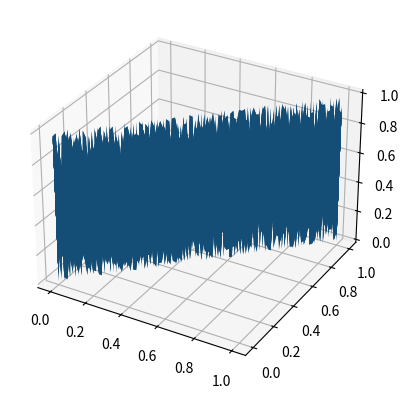

This figure's Python source:
import numpy as np
import matplotlib.pyplot as plt
from mpl_toolkits.mplot3d import Axes3D
from matplotlib.animation import FuncAnimation

size = 100 #grid size
t = 100 #time total
dt = 1 #time step
c = 1 #speed of wave

x = np.linspace(0, 1, size)
y = np.linspace(0, 1, size)
z = np.random.rand(size, size)
X, Y = np.meshgrid(x, y)

#set up initial conditions
u = np.exp


fig = plt.figure()
ax = fig.add_subplot(111, projection = '3d')

ax.plot_surface(x, y, z)
plt.show()